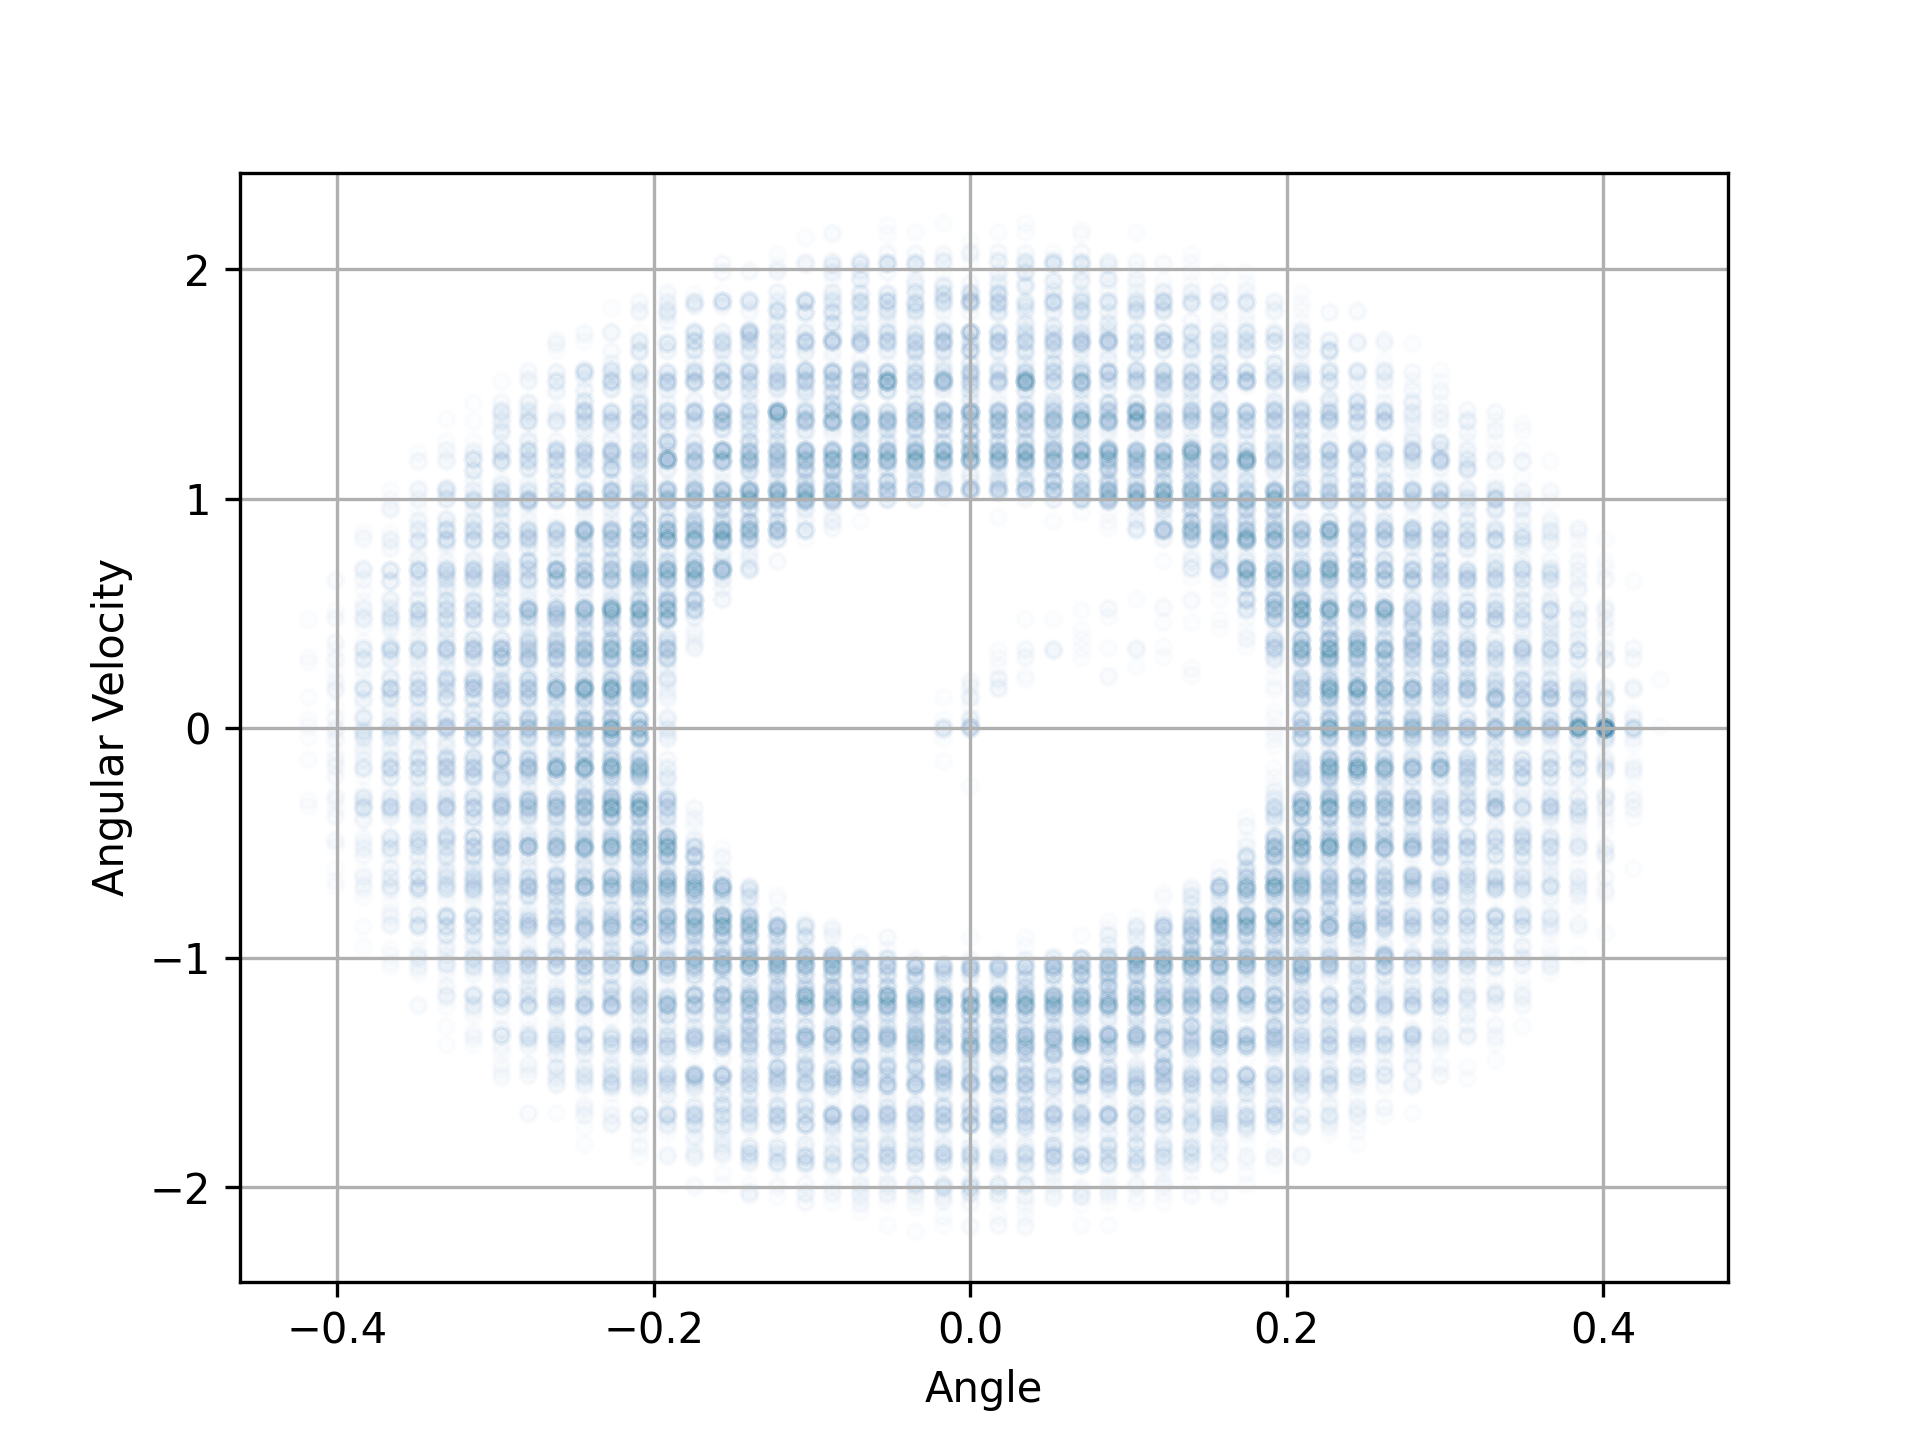

Source data for this figure (header and first rows):
0, 0, -0.2521031142, 0, 0, 0, 0, 0, 0.09696273622, 0, 0, 0, 0, 0, 0, 0, 0, 0, 0, 
0.05, -0.01745, -0.1406, 0, 0.01454, 0, 0, 0, 0.2085, 0, 0, 0, 0.01454, 0, 0, 0, 0, 0, 0, 
0.1, -0.01745, -0.04072, 0, 0.04072, 0, 0, 0.01745, 0.3083, 0, 0, 0, 0.04072, 0, 0, 0, 0, 0, 0.01164, 
0.15, -0.01745, -0.009696, 0, 0.1357, 0, 0.009696, 0.03491, 0.3394, 0, 0.009696, 0, 0.1357, 0, 0, 0, 0, 0, 0.03879, 
0.2, -0.01745, 0, 0.01745, 0.1745, 0, 0.03879, 0.05236, 0.3394, 0, 0.04848, 0.01745, 0.1745, 0, 0.009696, 0, 0, 0, 0.1261, 
0.25, -0.01745, 0, 0.01745, 0.2133, 0, 0.1357, 0.06981, 0.3103, 0, 0.1842, 0.01745, 0.2133, 0, 0.04848, 0, 0.009696, 0.01745, 0.1357, 
0.3, -0.01745, 0, 0.03491, 0.3103, 0.01745, 0.1745, 0.08727, 0.223, 0.01745, 0.3394, 0.03491, 0.3103, 0, 0.1745, 0, 0.04848, 0.01745, 0.08727, 
0.35, -0.01745, 0, 0.05236, 0.3394, 0.01745, 0.223, 0.08727, 0.2327, 0.03491, 0.4751, 0.05236, 0.3491, 0.01745, 0.3103, 0, 0.1745, 0.01745, 0.1939, 
0.4, -0.01745, 0, 0.06981, 0.3491, 0.03491, 0.3491, 0.1047, 0.3491, 0.06981, 0.5139, 0.06981, 0.3879, 0.03491, 0.3879, 0.01745, 0.3006, 0.03491, 0.3394, 
0.45, -0.01745, 0.009696, 0.08727, 0.3491, 0.05236, 0.4751, 0.1222, 0.4654, 0.08727, 0.5236, 0.08727, 0.4848, 0.05236, 0.5236, 0.03491, 0.3491, 0.05236, 0.4848, 
0.5, -0.01745, 0.03879, 0.1047, 0.3394, 0.08727, 0.5236, 0.1571, 0.4751, 0.1222, 0.5333, 0.1222, 0.5236, 0.08727, 0.6497, 0.05236, 0.3879, 0.08727, 0.5624, 
0.55, -0.01745, 0.1357, 0.1222, 0.3103, 0.1047, 0.5624, 0.1745, 0.3879, 0.1396, 0.5527, 0.1396, 0.5624, 0.1222, 0.6981, 0.06981, 0.4848, 0.1047, 0.6884, 
0.6, 0, 0.1745, 0.1396, 0.2327, 0.1396, 0.6593, 0.192, 0.3588, 0.1745, 0.6206, 0.1745, 0.6497, 0.1571, 0.7369, 0.1047, 0.5139, 0.1571, 0.7854, 
0.65, 0, 0.2036, 0.1396, 0.2618, 0.1745, 0.6787, 0.2094, 0.3491, 0.2094, 0.5527, 0.2094, 0.6497, 0.192, 0.8145, 0.1222, 0.5236, 0.192, 0.7272, 
0.7, 0.01745, 0.2715, 0.1571, 0.4363, 0.2094, 0.6593, 0.2269, 0.3394, 0.2269, 0.5236, 0.2443, 0.5624, 0.2443, 0.7854, 0.1571, 0.5236, 0.2269, 0.7078, 
0.75, 0.03491, 0.2133, 0.192, 0.4654, 0.2443, 0.5624, 0.2443, 0.3103, 0.2618, 0.4848, 0.2618, 0.5333, 0.2793, 0.6012, 0.1745, 0.5139, 0.2618, 0.6884, 
0.8, 0.03491, 0.2327, 0.2094, 0.3879, 0.2618, 0.5236, 0.2618, 0.223, 0.2793, 0.3879, 0.2967, 0.5139, 0.2967, 0.543, 0.2094, 0.4945, 0.2967, 0.6497, 
0.85, 0.05236, 0.3394, 0.2269, 0.3491, 0.2967, 0.4945, 0.2618, 0.223, 0.2967, 0.3491, 0.3142, 0.4751, 0.3316, 0.5139, 0.2269, 0.4266, 0.3316, 0.5236, 
0.9, 0.06981, 0.4266, 0.2443, 0.3103, 0.3142, 0.4266, 0.2793, 0.3006, 0.3142, 0.3006, 0.3491, 0.3588, 0.3491, 0.4751, 0.2443, 0.4945, 0.3491, 0.3879, 
0.95, 0.1047, 0.3491, 0.2618, 0.223, 0.3316, 0.4751, 0.2967, 0.3006, 0.3316, 0.1842, 0.3491, 0.2521, 0.384, 0.3491, 0.2793, 0.5139, 0.3665, 0.3103, 
1, 0.1047, 0.2715, 0.2618, 0.2133, 0.3665, 0.4363, 0.3142, 0.2133, 0.3316, 0.08727, 0.3665, 0.2715, 0.384, 0.2133, 0.2967, 0.5042, 0.384, 0.1745, 
1.05, 0.1222, 0.3588, 0.2793, 0.2715, 0.384, 0.2521, 0.3142, 0.1745, 0.3316, 0.1357, 0.384, 0.1648, 0.4014, 0.1551, 0.3316, 0.446, 0.384, 0.04848, 
1.1, 0.1396, 0.4654, 0.2967, 0.2036, 0.384, 0.1842, 0.3316, 0.1454, 0.3491, 0.1261, 0.384, 0.04848, 0.4014, 0.07757, 0.3491, 0.2521, 0.384, 0, 
1.15, 0.1745, 0.4751, 0.2967, 0.1842, 0.4014, 0.1357, 0.3316, 0.07757, 0.3491, 0.03879, 0.384, 0.009696, 0.4014, 0.1357, 0.3491, 0.1939, 0.384, -0.03879, 
1.2, 0.192, 0.3879, 0.3142, 0.1745, 0.4014, 0.03879, 0.3316, 0.1357, 0.3491, 0.009696, 0.384, 0, 0.4189, 0.1261, 0.3665, 0.1842, 0.384, -0.1164, 
1.25, 0.2094, 0.3588, 0.3142, 0.1648, 0.4014, 0.009696, 0.3491, 0.1261, 0.3491, 0, 0.384, 0, 0.4189, 0.03879, 0.3665, 0.2036, 0.3665, -0.08727, 
1.3, 0.2269, 0.3491, 0.3316, 0.1357, 0.4014, 0, 0.3491, 0.03879, 0.3491, 0.009696, 0.384, 0, 0.4189, 0.009696, 0.384, 0.2715, 0.3665, 0.08727, 
1.35, 0.2443, 0.3491, 0.3316, 0.03879, 0.4014, 0, 0.3491, 0.009696, 0.3491, 0.03879, 0.384, 0, 0.4189, 0, 0.4014, 0.2036, 0.384, 0.1164, 
1.4, 0.2618, 0.3491, 0.3316, 0.009696, 0.4014, 0, 0.3491, 0, 0.3491, 0.1261, 0.384, 0.009696, 0.4189, 0, 0.4014, 0.1842, 0.384, 0.03879, 
1.45, 0.2793, 0.3491, 0.3316, 0, 0.4014, 0, 0.3491, 0, 0.3665, 0.1357, 0.384, 0.03879, 0.4189, 0, 0.4189, 0.1745, 0.384, 0.009696, 
1.5, 0.2967, 0.3491, 0.3316, 0, 0.4014, 0, 0.3491, 0, 0.3665, 0.07757, 0.384, 0.1261, 0.4189, 0, 0.4189, 0.1745, 0.384, 0, 
1.55, 0.3142, 0.3491, 0.3316, 0, 0.4014, 0, 0.3491, 0, 0.3665, 0.1357, 0.4014, 0.1261, 0.4189, 0, 0.4363, 0.1745, 0.384, 0, 
1.6, 0.3316, 0.3491, 0.3316, 0, 0.4014, 0, 0.3491, 0.009696, 0.384, 0.1261, 0.4014, 0.03879, 0.4189, 0, 0.4363, 0.1648, 0.384, 0, 
1.65, 0.3491, 0.3491, 0.3316, 0, 0.4014, 0, 0.3491, 0.03879, 0.384, 0.04848, 0.4014, 0.009696, 0.4189, 0.009696, 0.4538, 0.1357, 0.384, 0, 
1.7, 0.3665, 0.3491, 0.3316, 0.009696, 0.4014, 0, 0.3491, 0.1261, 0.384, 0.04848, 0.4014, 0, 0.4189, 0.03879, 0.4538, 0.04848, 0.384, 0, 
1.75, 0.384, 0.3394, 0.3316, 0.03879, 0.4014, 0, 0.3665, 0.1357, 0.384, 0.1261, 0.4014, 0, 0.4189, 0.1261, 0.4538, 0.04848, 0.384, 0, 
1.8, 0.4014, 0.3006, 0.3316, 0.1261, 0.4014, 0, 0.3665, 0.07757, 0.4014, 0.1261, 0.4014, 0, 0.4363, 0.1164, 0.4538, 0.1261, 0.384, 0.009696, 
1.85, 0.4189, 0.1745, 0.3491, 0.1261, 0.4014, 0, 0.3665, 0.1357, 0.4014, 0.03879, 0.4014, 0, 0.4363, 0, 0.4712, 0.1261, 0.384, 0.03879, 
1.9, 0.4189, 0.04848, 0.3491, 0.04848, 0.4014, 0, 0.384, 0.1261, 0.4014, 0, 0.4014, 0, 0.4363, -0.1164, 0.4712, 0.02909, 0.384, 0.1261, 
1.95, 0.4189, 0.009696, 0.3491, 0.04848, 0.4014, -0.009696, 0.384, 0.03879, 0.4014, -0.03879, 0.4014, 0, 0.4189, -0.1357, 0.4712, -0.02909, 0.4014, 0.1261, 
2, 0.4189, 0, 0.3491, 0.1261, 0.4014, -0.04848, 0.384, 0.009696, 0.4014, -0.1261, 0.4014, -0.009696, 0.4189, -0.07757, 0.4712, -0.1261, 0.4014, 0.03879, 
2.05, 0.4189, 0, 0.3665, 0.1261, 0.4014, -0.1842, 0.384, 0, 0.384, -0.1261, 0.4014, -0.06787, 0.4189, -0.1357, 0.4538, -0.1357, 0.4014, 0.009696, 
2.1, 0.4189, 0, 0.3665, 0.03879, 0.384, -0.3588, 0.384, 0, 0.384, -0.03879, 0.4014, -0.2812, 0.4014, -0.1261, 0.4538, -0.07757, 0.4014, 0, 
2.15, 0.4189, 0, 0.3665, 0.009696, 0.3665, -0.5818, 0.384, 0, 0.384, -0.009696, 0.384, -0.7078, 0.4014, -0.03879, 0.4538, -0.1357, 0.4014, 0, 
2.2, 0.4189, 0, 0.3665, 0, 0.3316, -0.9211, 0.384, 0.009696, 0.384, 0, 0.3316, -1.164, 0.4014, -0.009696, 0.4363, -0.1261, 0.4014, 0, 
2.25, 0.4189, 0, 0.3665, 0, 0.2793, -1.348, 0.384, 0.03879, 0.384, 0, 0.2618, -1.513, 0.4014, 0, 0.4363, -0.03879, 0.4014, 0.009696, 
2.3, 0.4189, -0.009696, 0.3665, 0, 0.192, -1.687, 0.384, 0.1261, 0.384, -0.01939, 0.1745, -1.745, 0.4014, 0, 0.4363, -0.009696, 0.4014, 0.03879, 
2.35, 0.4189, -0.06787, 0.3665, 0, 0.1047, -1.891, 0.4014, 0.1261, 0.384, -0.1067, 0.08727, -1.939, 0.4014, 0, 0.4363, -0.009696, 0.4014, 0.1164, 
2.4, 0.4189, -0.2812, 0.3665, 0, 0, -1.997, 0.4014, 0.03879, 0.384, -0.4072, -0.01745, -2.123, 0.4014, 0, 0.4363, -0.03879, 0.4189, 0.05818, 
2.45, 0.4014, -0.7078, 0.3665, 0.009696, -0.1047, -1.9, 0.4014, 0.009696, 0.3491, -0.8339, -0.1396, -2.017, 0.4014, 0, 0.4363, -0.1261, 0.4189, -0.2424, 
2.5, 0.3491, -1.173, 0.3665, 0.03879, -0.192, -1.726, 0.4014, 0, 0.2967, -1.202, -0.2269, -1.716, 0.4014, 0, 0.4189, -0.1261, 0.4014, -0.6981, 
2.55, 0.2793, -1.561, 0.3665, 0.1261, -0.2793, -1.464, 0.4014, 0, 0.2269, -1.522, -0.3142, -1.319, 0.4014, 0, 0.4189, -0.03879, 0.3491, -1.173, 
2.6, 0.192, -1.9, 0.384, 0.1261, -0.3491, -0.989, 0.4014, 0, 0.1396, -1.736, -0.3665, -0.766, 0.4014, 0, 0.4189, -0.009696, 0.2793, -1.551, 
2.65, 0.08727, -2.162, 0.384, 0.03879, -0.384, -0.3975, 0.4014, 0, 0.05236, -1.9, -0.384, -0.3103, 0.4014, -0.009696, 0.4189, 0, 0.192, -1.862, 
2.7, -0.03491, -2.191, 0.384, 0.009696, -0.384, 0.1261, 0.4014, 0, -0.05236, -1.978, -0.4014, 0.2133, 0.4014, -0.06787, 0.4189, 0, 0.08727, -2.036, 
2.75, -0.1396, -2.036, 0.384, 0, -0.3665, 0.5624, 0.4014, 0, -0.1571, -1.813, -0.3665, 0.7854, 0.4014, -0.2812, 0.4189, 0, -0.01745, -2.075, 
2.8, -0.2443, -1.736, 0.384, 0, -0.3316, 1.047, 0.4014, 0, -0.2443, -1.425, -0.3142, 1.202, 0.384, -0.7078, 0.4189, 0, -0.1222, -2.027, 
2.85, -0.3142, -1.377, 0.384, 0, -0.2618, 1.513, 0.4014, 0.009696, -0.2967, -1.047, -0.2443, 1.561, 0.3316, -1.173, 0.4189, 0, -0.2269, -1.813, 
2.9, -0.384, -0.9502, 0.384, 0, -0.1745, 1.852, 0.4014, 0.03879, -0.3491, -0.6497, -0.1571, 1.862, 0.2618, -1.561, 0.4189, 0, -0.3142, -1.377, 
2.95, -0.4189, -0.3394, 0.384, 0, -0.06981, 2.027, 0.4014, 0.1164, -0.3665, -0.1648, -0.05236, 2.027, 0.1745, -1.9, 0.4189, 0, -0.3665, -0.8727, 
3, -0.4189, 0.2909, 0.384, 0, 0.03491, 2.027, 0.4189, 0.06787, -0.3665, 0.3394, 0.05236, 2.036, 0.06981, -2.153, 0.4189, 0, -0.4014, -0.3491, 
... 3,540 more rows
